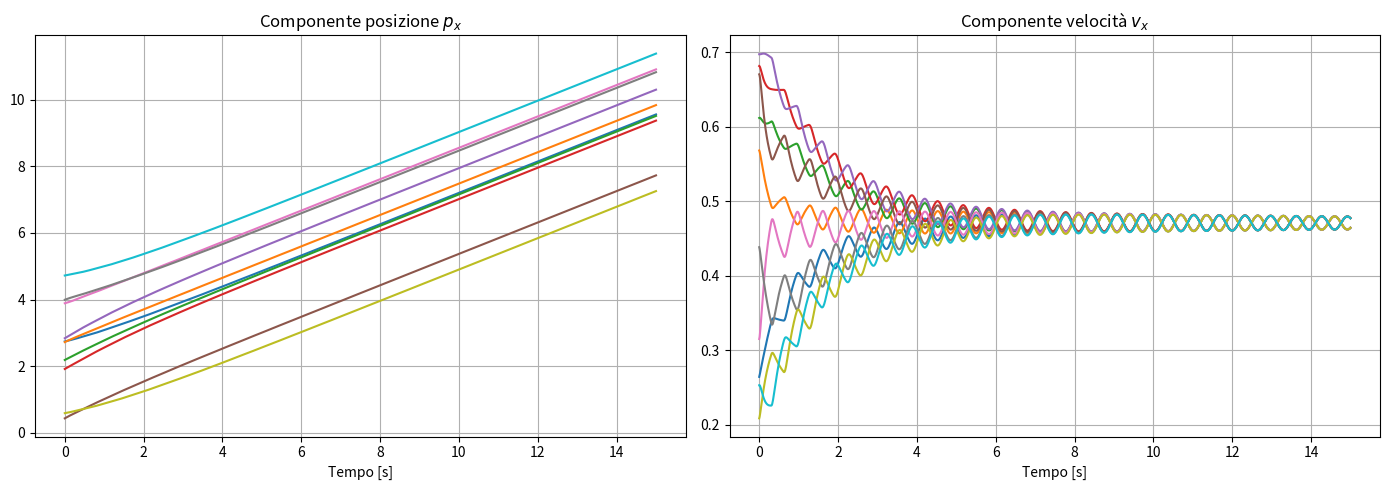
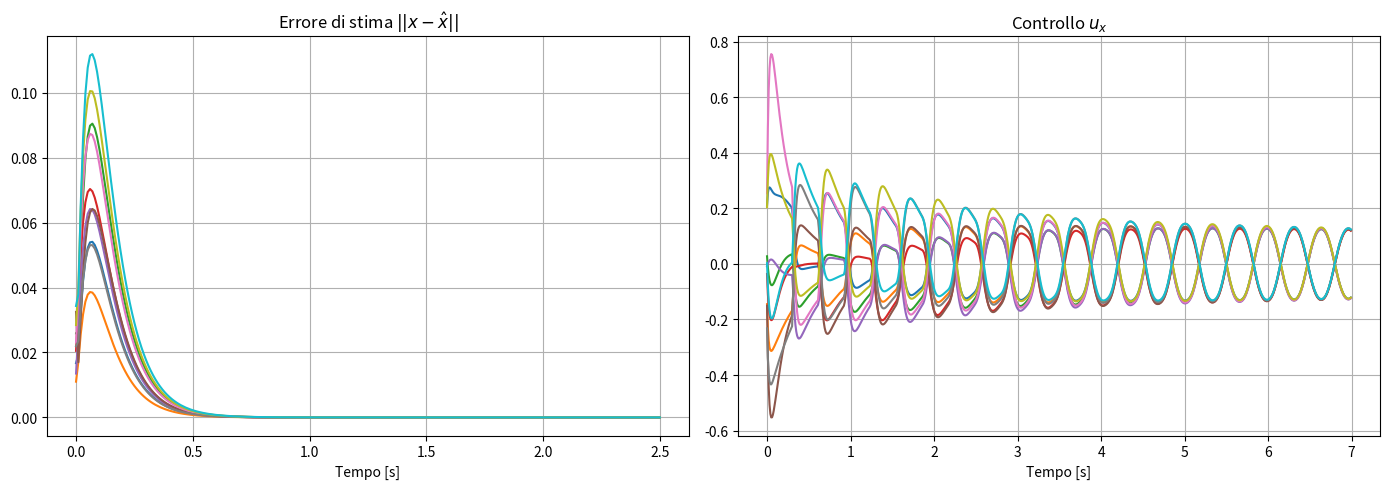
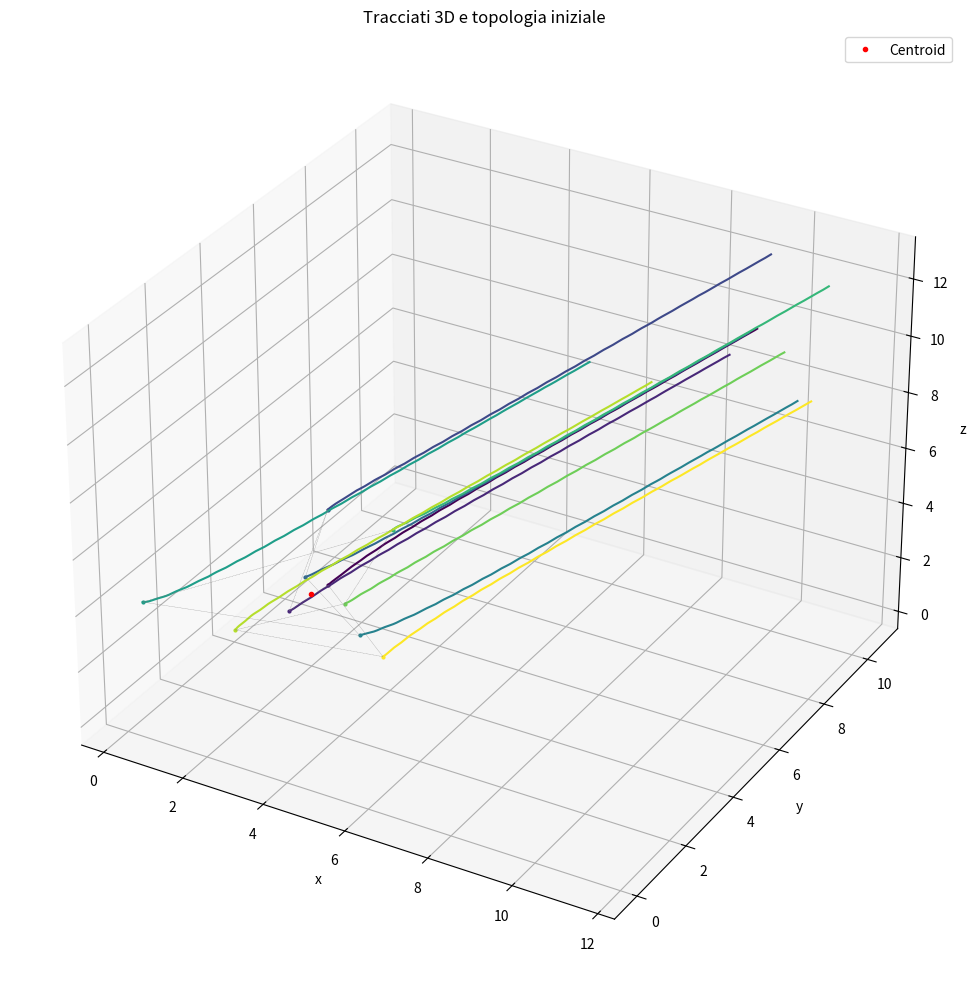

These charts were generated, in order, by the following Python code:
import numpy as np
import matplotlib.pyplot as plt
from scipy.signal import place_poles

# Configurazione sistema
N = 10
delta = 30
T = 1500
alpha = 0.4
k_p = 0
k_v = 2.99
dT = 0.01

# Modello dinamico (double integrator)
I3 = np.eye(3)
Z3 = np.zeros((3, 3))
A = np.block([[I3, dT * I3], [Z3, I3]])
B = np.vstack([0.5 * dT**2 * I3, dT * I3])
K = np.hstack([k_p * I3, k_v * I3])
C = np.hstack([I3, Z3])

# Osservatore
obs_poles = [0.8] * 3 + [0.9] * 3
L_single = place_poles(A.T, C.T, obs_poles).gain_matrix.T
L = np.tile(L_single[None, :, :], (N, 1, 1))

# Topologia (ring)
A_conn = np.zeros((N, N))
for i in range(N):
    A_conn[i, (i - 1) % N] = 1
    A_conn[i, (i + 1) % N] = 1
D_inv = np.diag(1 / np.sum(A_conn, axis=1))
W = D_inv @ A_conn

# Inizializzazione stati
np.random.seed(0)
p0 = np.random.rand(N, 3) * 5
v0 = np.random.rand(N, 3)
x0 = np.hstack([p0, v0])
x_hat0 = x0 + 0.01 * np.random.randn(N, 6)

p_history = [x0]
x_hat_history = [x_hat0]
z_history = [x0.copy() for _ in range(delta + 1)]
u_history = []

# Simulazione
for t in range(T):
    x = p_history[-1]
    x_hat = x_hat_history[-1]
    z = z_history[-1]
    z_d = z_history[-(delta + 1)]

    new_z = (1 - alpha) * z + alpha * (W @ z_d)
    u = - (K @ x_hat.T).T + (K @ new_z.T).T

    new_x = (A @ x.T).T + (B @ u.T).T
    y = (C @ x.T).T
    y_hat = (C @ x_hat.T).T
    new_x_hat = (A @ x_hat.T).T + (B @ u.T).T + np.einsum('nij,nj->ni', L, y - y_hat)

    p_history.append(new_x)
    x_hat_history.append(new_x_hat)
    z_history.append(new_z)
    u_history.append(u)

# Conversione array
p_array = np.array(p_history)
x_hat_array = np.array(x_hat_history)
u_array = np.array(u_history)
positions = p_array[:, :, :3]
velocities = p_array[:, :, 3:]
time = np.arange(T + 1) * dT
u_time = np.arange(T) * dT
error = np.linalg.norm(p_array - x_hat_array, axis=2)

# Componenti x
px = positions[:, :, 0]
vx = velocities[:, :, 0]
ux = u_array[:, :, 0]

# Plot posizione e velocità
fig, axs = plt.subplots(1, 2, figsize=(14, 5), sharex=True)
for i in range(N):
    axs[0].plot(time, px[:, i])
    axs[1].plot(time, vx[:, i])
axs[0].set_title('Componente posizione $p_{x}$')
axs[1].set_title('Componente velocità $v_{x}$')
axs[0].set_xlabel('Tempo [s]')
axs[1].set_xlabel('Tempo [s]')
axs[0].grid(True)
axs[1].grid(True)
plt.tight_layout()
plt.show()

# Plot errore di stima e controllo
fig, axs = plt.subplots(1, 2, figsize=(14, 5))
for i in range(N):
    axs[0].plot(time[:251], error[:251, i])
    axs[1].plot(u_time[:700], ux[:700, i])
axs[0].set_title('Errore di stima $||x - \hat{x}||$')
axs[1].set_title('Controllo $u_x$')
axs[0].set_xlabel('Tempo [s]')
axs[1].set_xlabel('Tempo [s]')
axs[0].grid(True)
axs[1].grid(True)
plt.tight_layout()
plt.show()

# Plot 3D traiettorie
initial_pos = positions[0]
final_pos = positions[-1]
mean_initial = np.mean(initial_pos, axis=0)
colors = plt.cm.viridis(np.linspace(0, 1, N))

fig = plt.figure(figsize=(12, 10))
ax = fig.add_subplot(111, projection='3d')
for i in range(N):
    ax.plot(positions[:, i, 0], positions[:, i, 1], positions[:, i, 2], color=colors[i])
    ax.plot([initial_pos[i, 0]], [initial_pos[i, 1]], [initial_pos[i, 2]], 'o', color=colors[i], markersize=2)

for i in range(N):
    for j in [(i - 1) % N, (i + 1) % N]:
        ax.plot([initial_pos[i, 0], initial_pos[j, 0]],
                [initial_pos[i, 1], initial_pos[j, 1]],
                [initial_pos[i, 2], initial_pos[j, 2]],
                linestyle='dashed', color='gray', linewidth=0.2, alpha=0.6)

ax.plot([mean_initial[0]], [mean_initial[1]], [mean_initial[2]], 'r.', markersize=6, label='Centroid')

flat_pos = positions.reshape(-1, 3)
margin = 1
ax.set_xlim(flat_pos[:, 0].min() - margin, flat_pos[:, 0].max() + margin)
ax.set_ylim(flat_pos[:, 1].min() - margin, flat_pos[:, 1].max() + margin)
ax.set_zlim(flat_pos[:, 2].min() - margin, flat_pos[:, 2].max() + margin)
ax.set_xlabel('x')
ax.set_ylabel('y')
ax.set_zlabel('z')
ax.set_title('Tracciati 3D e topologia iniziale')
ax.legend()
plt.tight_layout()
plt.show()
